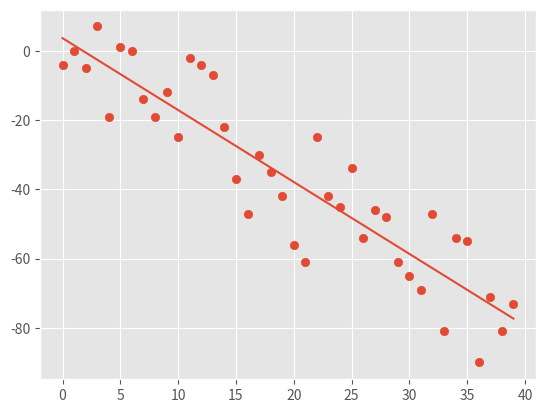

Write Python code to recreate this figure.
from statistics import mean
import numpy as np
import random
import matplotlib.pyplot as plt
from matplotlib import style
style.use('ggplot')

#DATA CREATION:
def create_data(hm,variance,step=2,correlation=False):
  val=1
  ys=[]
  for i in range(hm):
    y=val+random.randrange(-variance, variance)
    ys.append(y)
    if correlation and correlation=='pos':
      val+=step
    elif correlation and correlation=='neg':
      val-=step
    xs =[i for i in range(len(ys))]
  return np.array(xs, dtype=np.float64), np.array(ys, dtype=np.float64)
xs,ys=create_data(40,20,2,'neg')  # correlation='neg' so we see in the curve that the data is descending
plt.scatter(xs,ys,label='data')
def best_fit(xs,ys):
  m=(((mean(xs)*mean(ys))-mean(xs*ys)))/((mean(xs)**2)-mean(xs*xs))
  b= mean(ys)-m*mean(xs)
  return m,b
m,b=best_fit(xs,ys)
#calculat the regression line
regression_line=[(m*x)+b for x in xs]
plt.plot(xs,regression_line,label='regression line')
